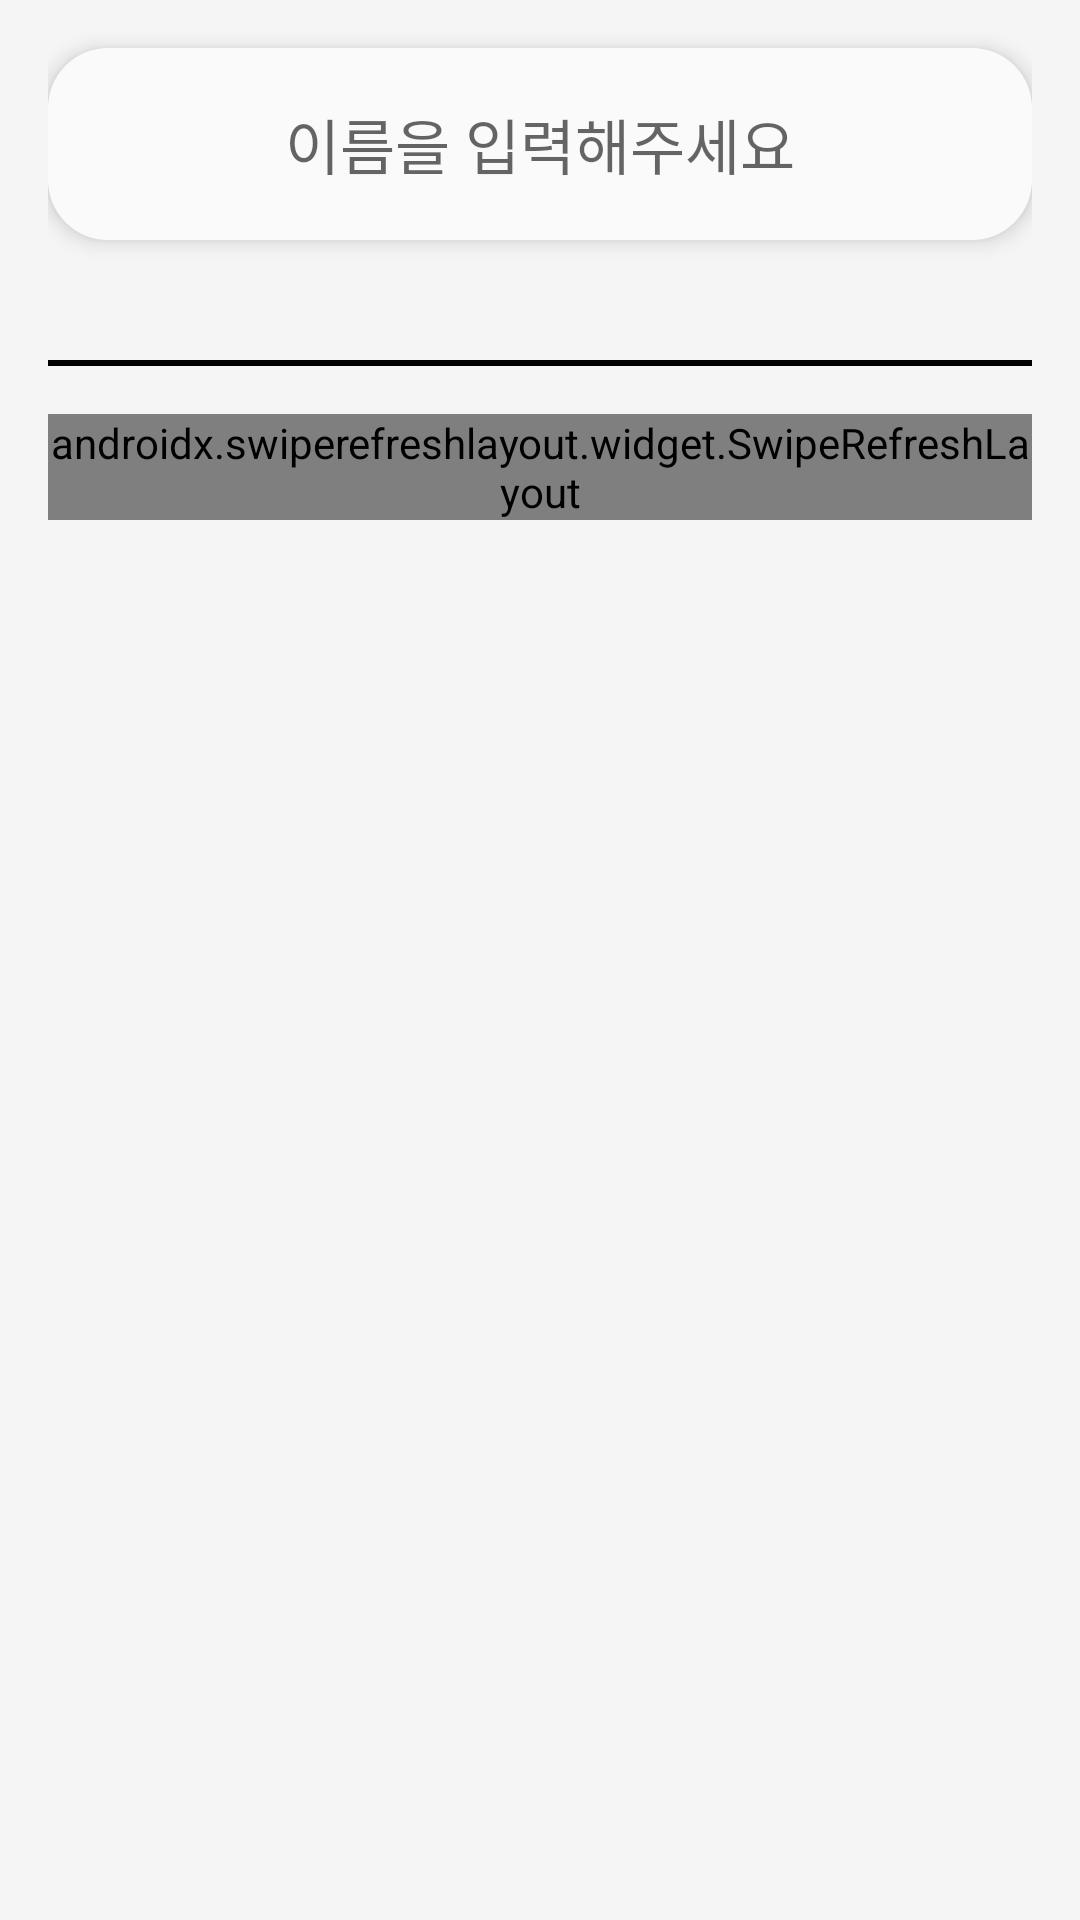

Here is an Android app screen rendered from its layout file. Give the layout XML and the strings, colors and styles it references.
<!-- AndroidManifest.xml: application theme Theme.SnackApp -->
<!-- res/layout/fragment_pick_snack.xml -->
<?xml version="1.0" encoding="utf-8"?>
<LinearLayout xmlns:android="http://schemas.android.com/apk/res/android"
    xmlns:app="http://schemas.android.com/apk/res-auto"
    xmlns:tools="http://schemas.android.com/tools"
    android:layout_width="match_parent"
    android:layout_height="match_parent"
    android:background="@color/main_background"
    android:orientation="vertical"
    android:paddingLeft="16dp"
    android:paddingRight="16dp"
    tools:context=".fragment.snack.tab.PickSnackFragment">

    

    <AutoCompleteTextView
        android:id="@+id/name_input"
        android:layout_width="match_parent"
        android:layout_height="64dp"
        android:layout_marginTop="16dp"
        android:background="@drawable/white_edge"
        android:elevation="4dp"
        android:hint="이름을 입력해주세요"
        android:textAlignment="center"
        android:textAppearance="@style/TextAppearance.AppCompat.Large"
        android:textSize="20sp" />

    <FrameLayout
        android:layout_width="match_parent"
        android:layout_height="2dp"
        android:layout_marginTop="40dp"
        android:background="@color/black">

    </FrameLayout>

    <androidx.swiperefreshlayout.widget.SwipeRefreshLayout
        android:id="@+id/snack_swipe"
        android:layout_width="match_parent"
        android:layout_height="wrap_content"
        android:layout_marginTop="16dp">

        <androidx.core.widget.NestedScrollView
            android:layout_width="match_parent"
            android:layout_height="0dp"
            android:layout_weight="1">

            <LinearLayout
                android:layout_width="match_parent"
                android:layout_height="wrap_content"
                android:orientation="vertical">

                <androidx.recyclerview.widget.RecyclerView
                    android:id="@+id/pick_snack_recycler"
                    android:layout_width="match_parent"
                    android:layout_height="match_parent"
                    tools:listitem="@layout/row_snack_pick" />
            </LinearLayout>
        </androidx.core.widget.NestedScrollView>
    </androidx.swiperefreshlayout.widget.SwipeRefreshLayout>


</LinearLayout>
<!-- resources referenced by this layout -->
<resources>
  <color name="black">#FF000000</color>
  <color name="main_background">#FFF5F5F5</color>
  <!-- drawable white_edge (drawable) -->
  <?xml version="1.0" encoding="utf-8"?>
  <layer-list xmlns:android="http://schemas.android.com/apk/res/android">
      <item>
          <shape>
              <solid android:color="@color/main_white"/>
              <corners
                  android:topLeftRadius="20dp"
                  android:topRightRadius="20dp"
                  android:bottomLeftRadius="20dp"
                  android:bottomRightRadius="20dp"/>
          </shape>
      </item>
  </layer-list>
  <style name="Theme.SnackApp" parent="Theme.MaterialComponents.DayNight.DarkActionBar">
          
          <item name="colorPrimary">@color/main_pink</item>
          <item name="colorPrimaryVariant">@color/main_pink</item>
          <item name="colorOnPrimary">@color/black</item>
          
          <item name="colorSecondary">@color/teal_200</item>
          <item name="colorSecondaryVariant">@color/teal_700</item>
          <item name="colorOnSecondary">@color/black</item>
          
          <item name="android:statusBarColor" tools:targetApi="l">?attr/colorPrimaryVariant</item>
          
          <item name="windowNoTitle">true</item>
          <item name="windowActionBar">false</item>
      </style>
  <color name="main_white">#FFFAFAFA</color>
  <color name="main_pink">#FFFE929F</color>
  <color name="teal_200">#FF03DAC5</color>
  <color name="teal_700">#FF018786</color>
</resources>
